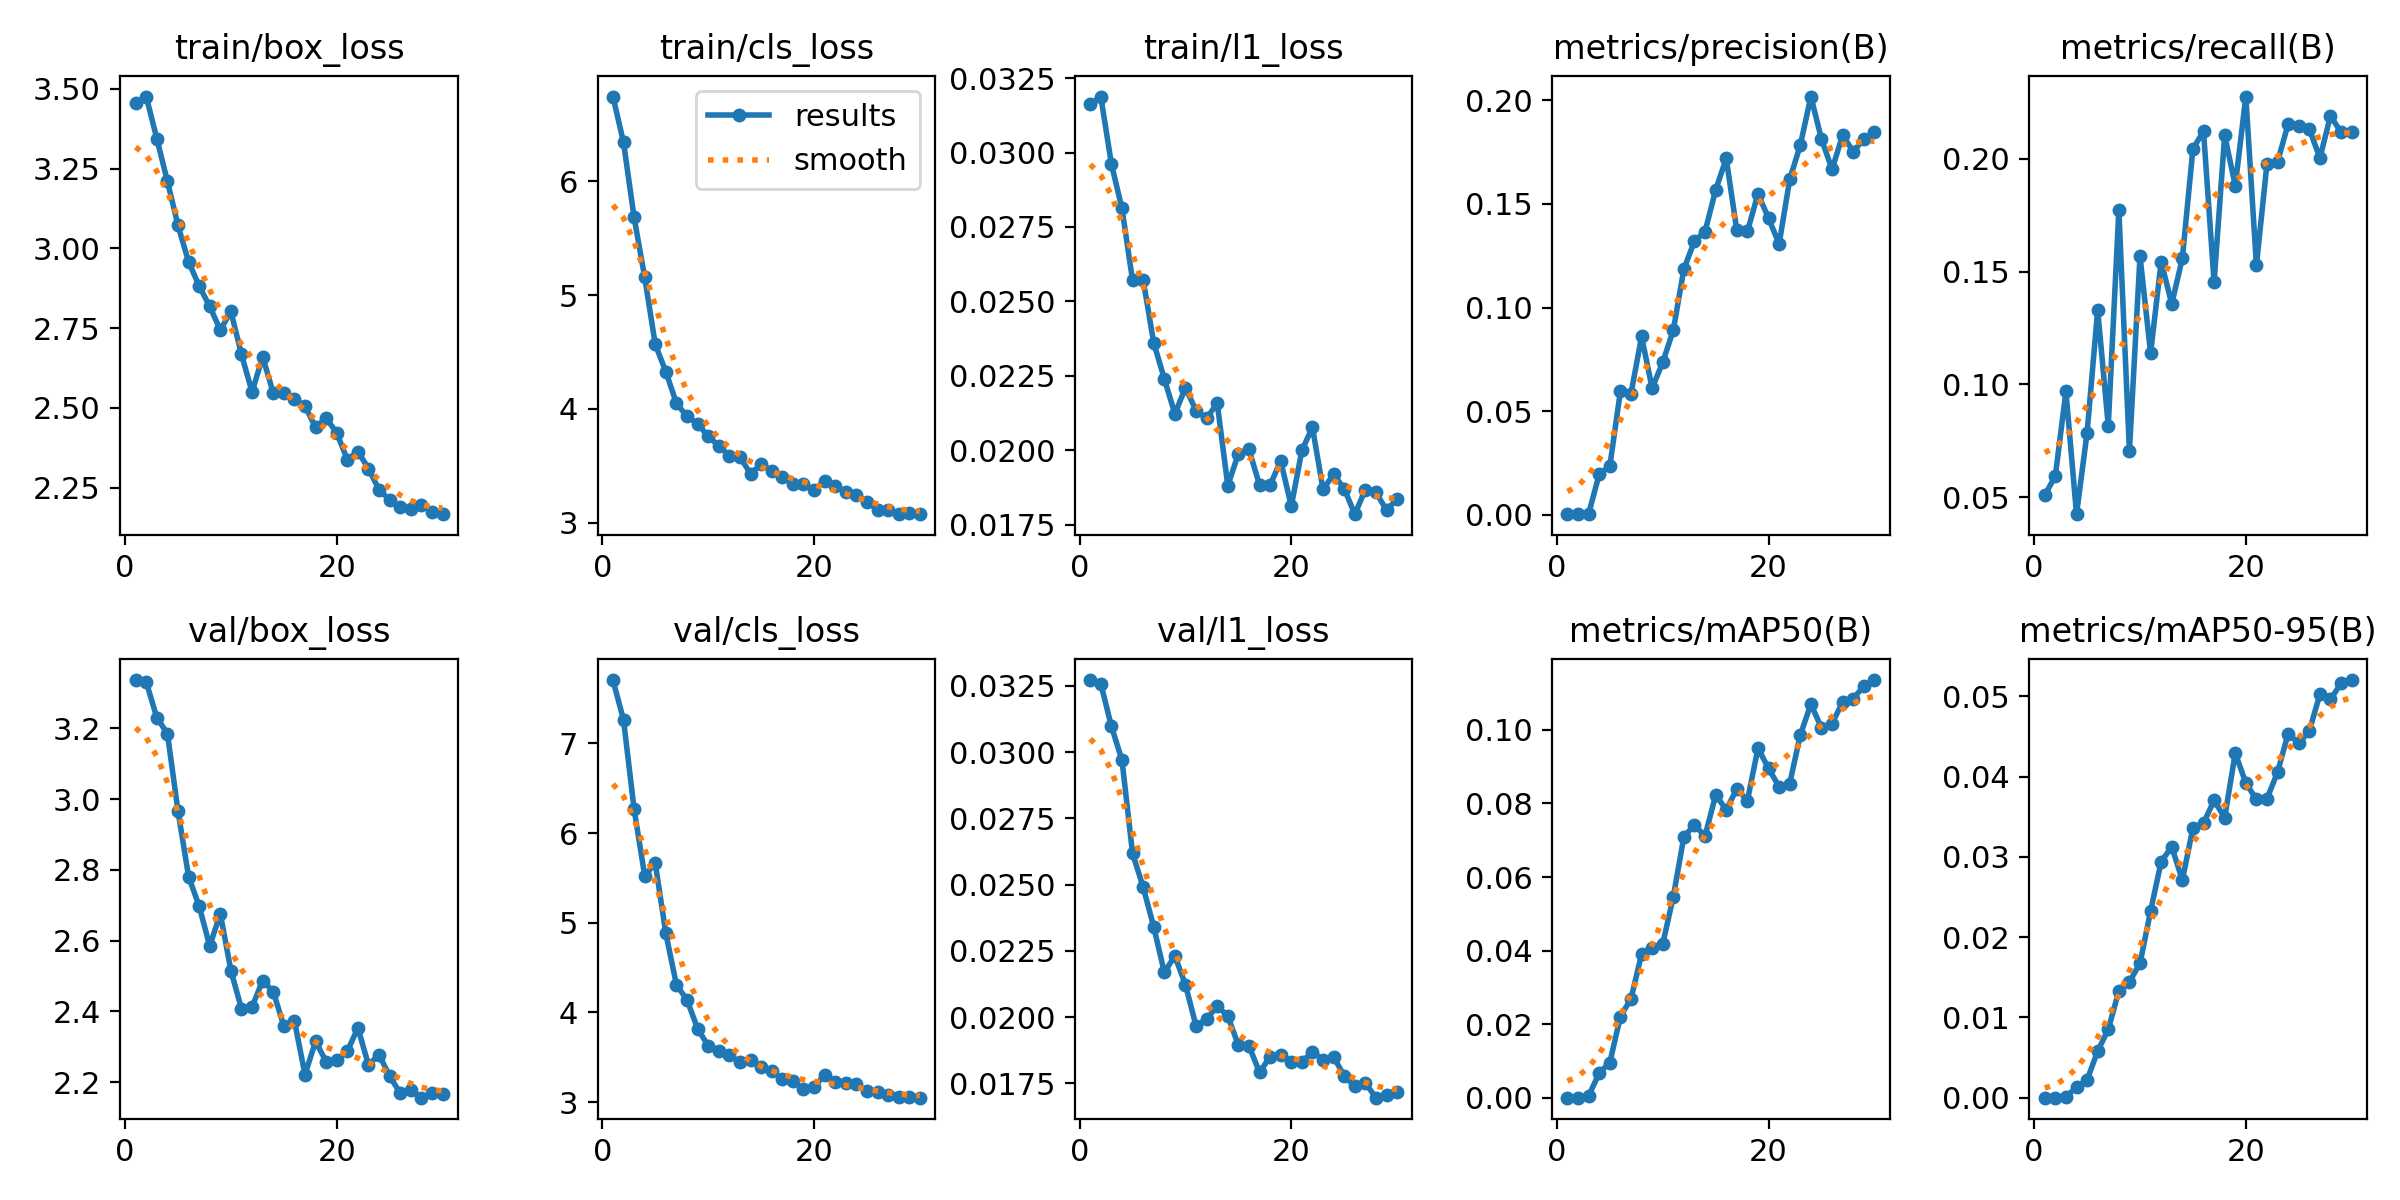

The file beside this chart, header and first rows:
epoch, time, train/box_loss, train/cls_loss, train/l1_loss, metrics/precision(B), metrics/recall(B), metrics/mAP50(B), metrics/mAP50-95(B), val/box_loss, val/cls_loss, val/l1_loss, lr/pg0, lr/pg1, lr/pg2
1, 11.55, 3.454, 6.744, 0.03162, 0.00028, 0.05081, 4e-05, 1e-05, 3.336, 7.707, 0.03272, 0.0004653, 0.0004653, 0.0004653
2, 22.75, 3.476, 6.342, 0.03188, 0.00036, 0.05945, 5e-05, 1e-05, 3.33, 7.262, 0.03258, 0.0009105, 0.0009105, 0.0009105
3, 33.64, 3.344, 5.682, 0.02962, 0.00054, 0.09692, 0.00054, 0.00012, 3.23, 6.267, 0.03098, 0.001324, 0.001324, 0.001324
4, 43.35, 3.211, 5.158, 0.02812, 0.01962, 0.04245, 0.00674, 0.00131, 3.185, 5.525, 0.0297, 0.001288, 0.001288, 0.001288
5, 53.59, 3.072, 4.566, 0.02571, 0.02346, 0.07861, 0.00958, 0.00223, 2.966, 5.664, 0.02618, 0.00124, 0.00124, 0.00124
6, 64.65, 2.958, 4.327, 0.02573, 0.05967, 0.133, 0.02209, 0.00581, 2.781, 4.881, 0.02491, 0.001193, 0.001193, 0.001193
7, 75.1, 2.882, 4.049, 0.02361, 0.05841, 0.08171, 0.02691, 0.00852, 2.697, 4.309, 0.02341, 0.001146, 0.001146, 0.001146
8, 84.56, 2.818, 3.934, 0.0224, 0.08606, 0.1772, 0.03902, 0.0133, 2.585, 4.14, 0.02169, 0.001099, 0.001099, 0.001099
9, 95.54, 2.744, 3.87, 0.02122, 0.06107, 0.07053, 0.04082, 0.01443, 2.676, 3.82, 0.02231, 0.001052, 0.001052, 0.001052
10, 106.5, 2.803, 3.759, 0.0221, 0.07355, 0.1569, 0.04182, 0.01675, 2.515, 3.628, 0.02122, 0.001005, 0.001005, 0.001005
11, 116, 2.668, 3.677, 0.02133, 0.08911, 0.1139, 0.05466, 0.02326, 2.408, 3.567, 0.01967, 0.0009574, 0.0009574, 0.0009574
12, 127.3, 2.55, 3.587, 0.02107, 0.1186, 0.1544, 0.07099, 0.02941, 2.413, 3.522, 0.01992, 0.0009103, 0.0009103, 0.0009103
13, 138.4, 2.661, 3.578, 0.02158, 0.1321, 0.1358, 0.07407, 0.03128, 2.487, 3.446, 0.02042, 0.0008631, 0.0008631, 0.0008631
14, 148.6, 2.547, 3.431, 0.01881, 0.1367, 0.1559, 0.07117, 0.02712, 2.456, 3.471, 0.02004, 0.000816, 0.000816, 0.000816
15, 158.9, 2.548, 3.512, 0.01988, 0.1567, 0.2045, 0.08225, 0.03361, 2.359, 3.395, 0.01894, 0.0007688, 0.0007688, 0.0007688
16, 170.3, 2.529, 3.458, 0.02003, 0.172, 0.2123, 0.07832, 0.03421, 2.374, 3.351, 0.01891, 0.0007216, 0.0007216, 0.0007216
17, 181.7, 2.506, 3.401, 0.01883, 0.1372, 0.1454, 0.08392, 0.03706, 2.222, 3.254, 0.01792, 0.0006745, 0.0006745, 0.0006745
18, 190.9, 2.439, 3.339, 0.01883, 0.1367, 0.2105, 0.08077, 0.03488, 2.316, 3.231, 0.0185, 0.0006273, 0.0006273, 0.0006273
19, 202.3, 2.468, 3.343, 0.01964, 0.1549, 0.1882, 0.09498, 0.04294, 2.258, 3.145, 0.01856, 0.0005802, 0.0005802, 0.0005802
20, 213.9, 2.422, 3.285, 0.01812, 0.1431, 0.2277, 0.08954, 0.03921, 2.264, 3.167, 0.0183, 0.000533, 0.000533, 0.000533
21, 225.8, 2.338, 3.37, 0.01999, 0.1307, 0.1529, 0.08448, 0.03717, 2.287, 3.306, 0.01831, 0.0004859, 0.0004859, 0.0004859
22, 235.4, 2.363, 3.326, 0.02077, 0.1618, 0.198, 0.0854, 0.03726, 2.354, 3.229, 0.01869, 0.0004387, 0.0004387, 0.0004387
23, 246.5, 2.31, 3.266, 0.01868, 0.1784, 0.1988, 0.09861, 0.04056, 2.249, 3.218, 0.01839, 0.0003915, 0.0003915, 0.0003915
24, 257.6, 2.244, 3.242, 0.01919, 0.2018, 0.2155, 0.107, 0.04538, 2.278, 3.2, 0.0185, 0.0003444, 0.0003444, 0.0003444
25, 266.4, 2.212, 3.184, 0.01871, 0.1813, 0.2147, 0.1006, 0.04414, 2.217, 3.127, 0.01778, 0.0002972, 0.0002972, 0.0002972
26, 277.3, 2.188, 3.116, 0.01785, 0.1667, 0.2132, 0.1017, 0.0457, 2.169, 3.113, 0.01739, 0.0002501, 0.0002501, 0.0002501
27, 288.3, 2.183, 3.113, 0.01867, 0.1832, 0.2004, 0.1075, 0.05027, 2.178, 3.081, 0.01751, 0.0002029, 0.0002029, 0.0002029
28, 297.7, 2.196, 3.075, 0.01859, 0.1753, 0.2192, 0.1085, 0.04962, 2.156, 3.053, 0.01696, 0.0001558, 0.0001558, 0.0001558
29, 308.5, 2.175, 3.085, 0.01798, 0.1812, 0.2119, 0.1118, 0.05164, 2.17, 3.057, 0.01707, 0.0001086, 0.0001086, 0.0001086
30, 319.5, 2.167, 3.079, 0.01837, 0.1847, 0.2119, 0.1135, 0.05204, 2.167, 3.05, 0.01717, 6.1447e-05, 6.1447e-05, 6.1447e-05
